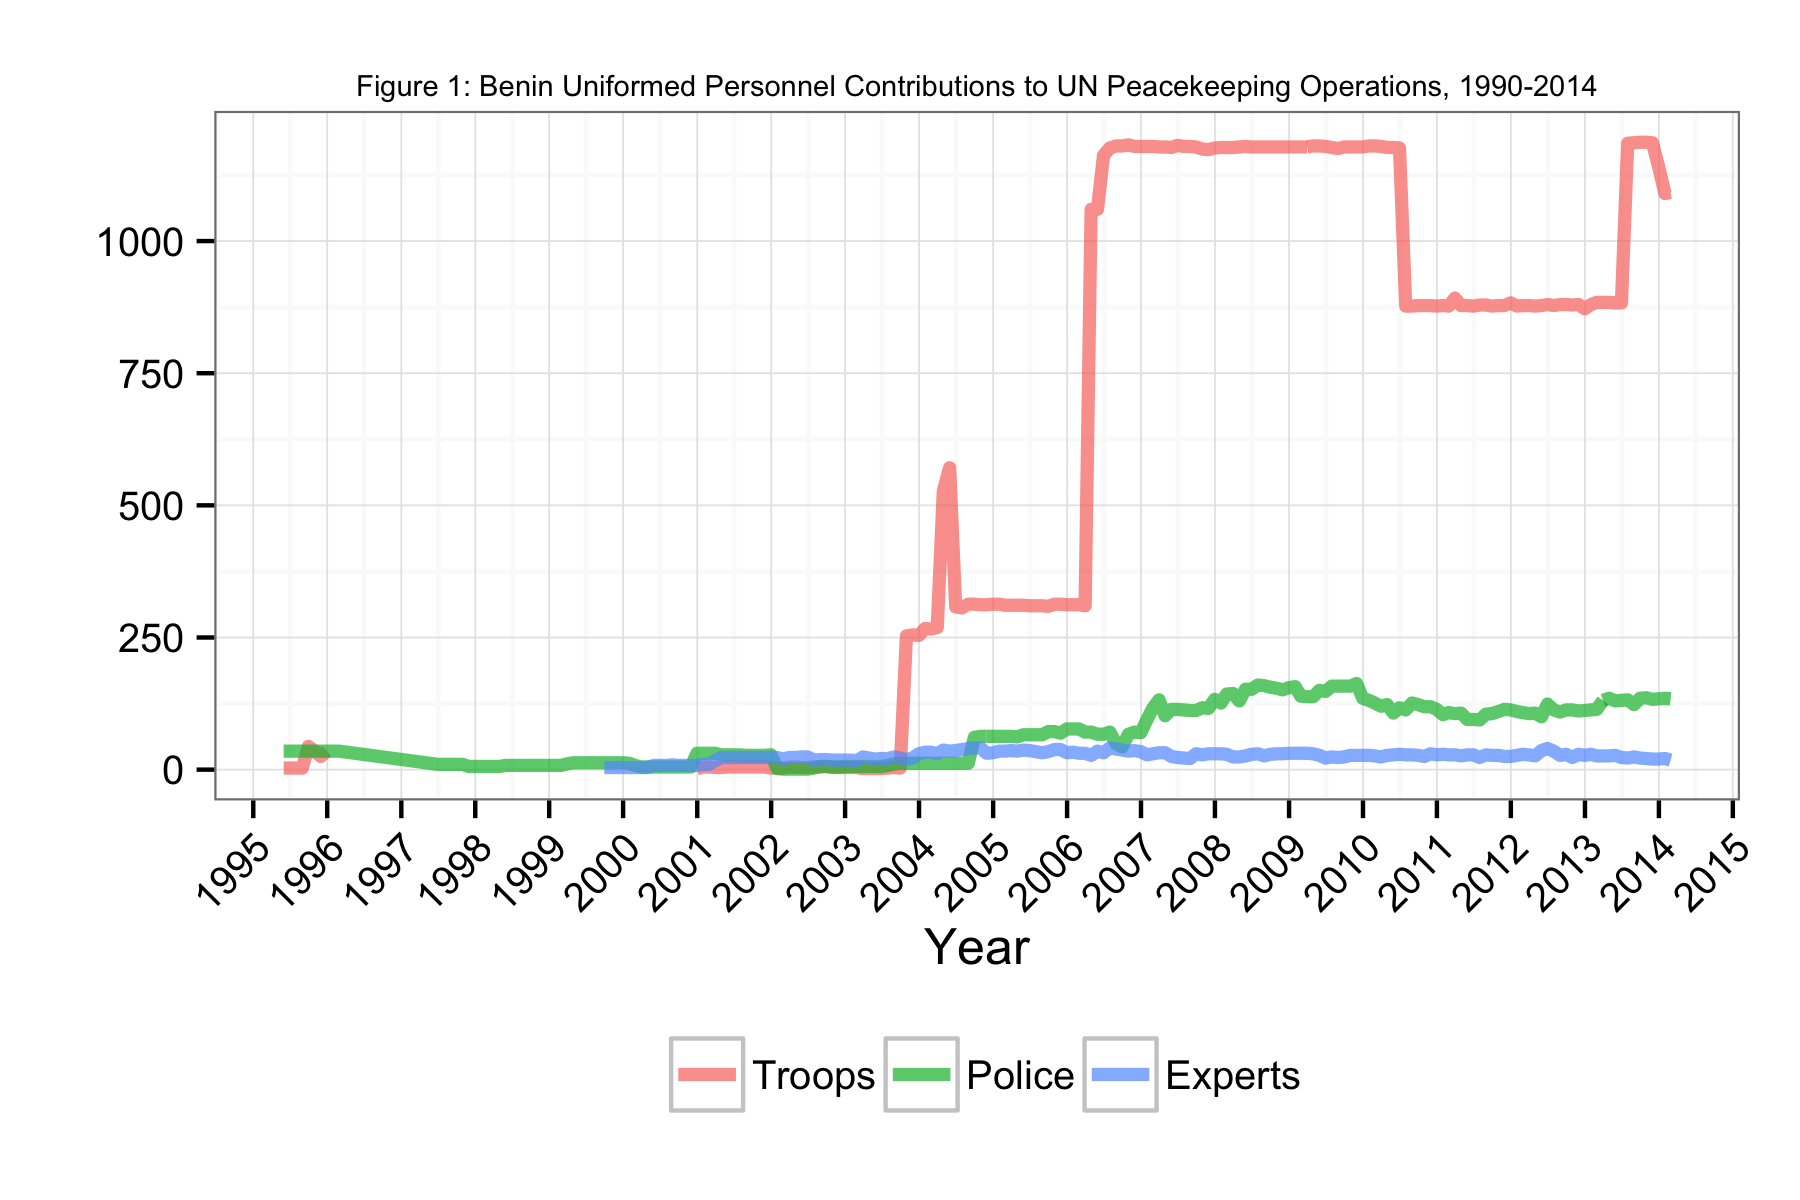

The data file committed next to this chart (first rows):
Date, Troops, Police, Experts
1995-05-31, 3, 35, NA
1995-06-30, 3, 35, NA
1995-07-31, 3, 35, NA
1995-08-31, 3, 35, NA
1995-09-30, 44, 35, NA
1995-10-31, 35, 35, NA
1995-11-30, 25, 35, NA
1995-12-31, 35, 35, NA
1996-01-31, NA, 35, NA
1996-02-29, NA, 35, NA
1997-06-30, NA, 10, NA
1997-07-31, NA, 10, NA
1997-08-31, NA, 10, NA
1997-09-30, NA, 10, NA
1997-10-31, NA, 10, NA
1997-11-30, NA, 6, NA
1997-12-31, NA, 6, NA
1998-01-31, NA, 6, NA
1998-02-28, NA, 6, NA
1998-03-31, NA, 6, NA
1998-04-30, NA, 6, NA
1998-05-31, NA, 8, NA
1998-06-30, NA, 8, NA
1998-07-31, NA, 8, NA
1998-08-31, NA, 8, NA
1998-09-30, NA, 8, NA
1998-10-31, NA, 8, NA
1998-11-30, NA, 8, NA
1998-12-31, NA, 8, NA
1999-01-31, NA, 8, NA
1999-02-28, NA, 8, NA
1999-03-31, NA, 11, NA
1999-04-30, NA, 13, NA
1999-05-31, NA, 13, NA
1999-06-30, NA, 13, NA
1999-07-31, NA, 13, NA
1999-08-31, NA, 13, NA
1999-09-30, NA, 13, 4
1999-10-31, NA, 13, 4
1999-11-30, NA, 13, 4
1999-12-31, NA, 13, 4
2000-01-31, NA, 12, 4
2000-02-28, NA, 8, 4
2000-03-31, NA, 5, 4
2000-04-30, NA, 5, 4
2000-05-31, NA, 5, 8
2000-06-30, NA, 5, 8
2000-07-31, NA, 5, 8
2000-08-31, NA, 5, 9
2000-09-30, NA, 5, 8
2000-10-31, NA, 5, 8
2000-11-30, NA, 5, 8
2000-12-31, 2, 31, 8
2001-01-31, 5, 31, 10
2001-02-28, 5, 31, 10
2001-03-31, 4, 31, 17
2001-04-30, 4, 28, 23
2001-05-31, 5, 28, 23
2001-06-30, 5, 28, 23
2001-07-31, 5, 28, 23
... 151 more rows
